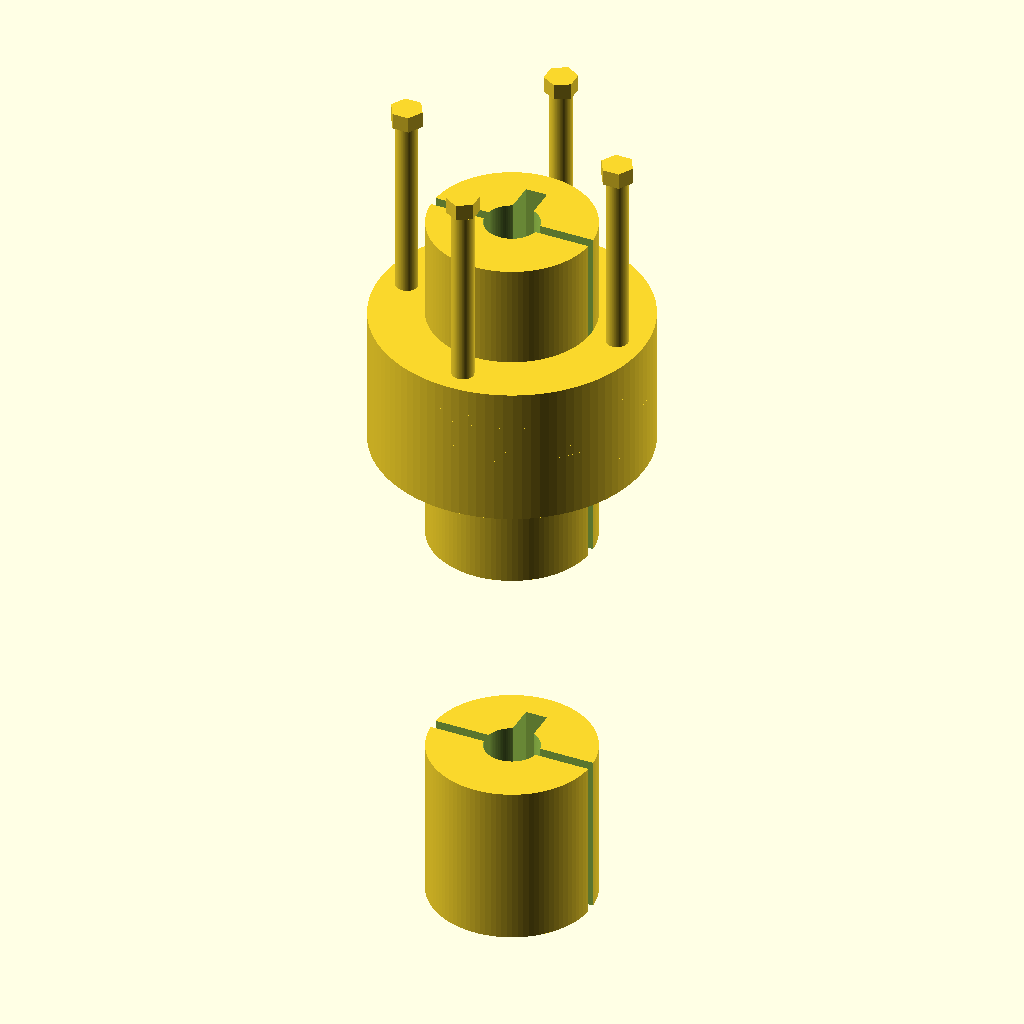
Cell 1: the model at its default parameters.
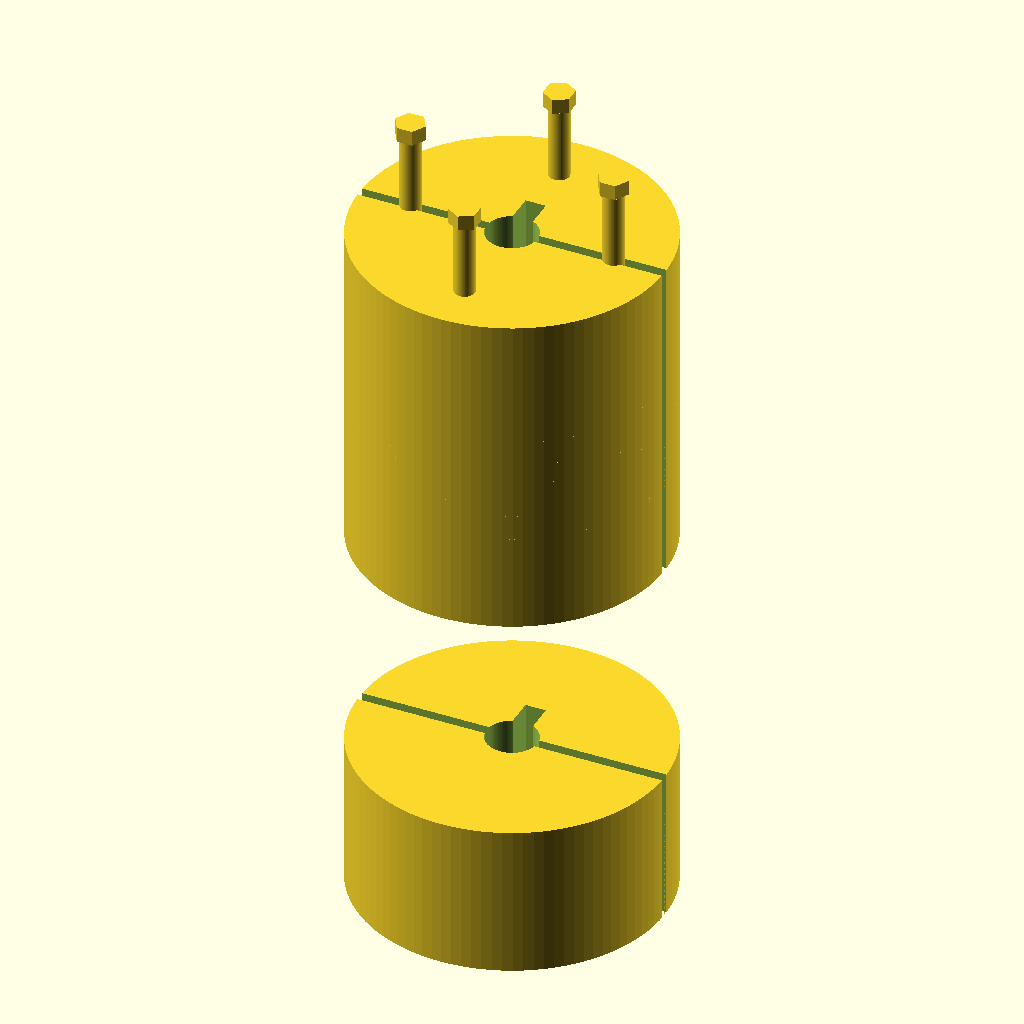
Cell 2 — hub_diameter set to 60, the other parameters unchanged.
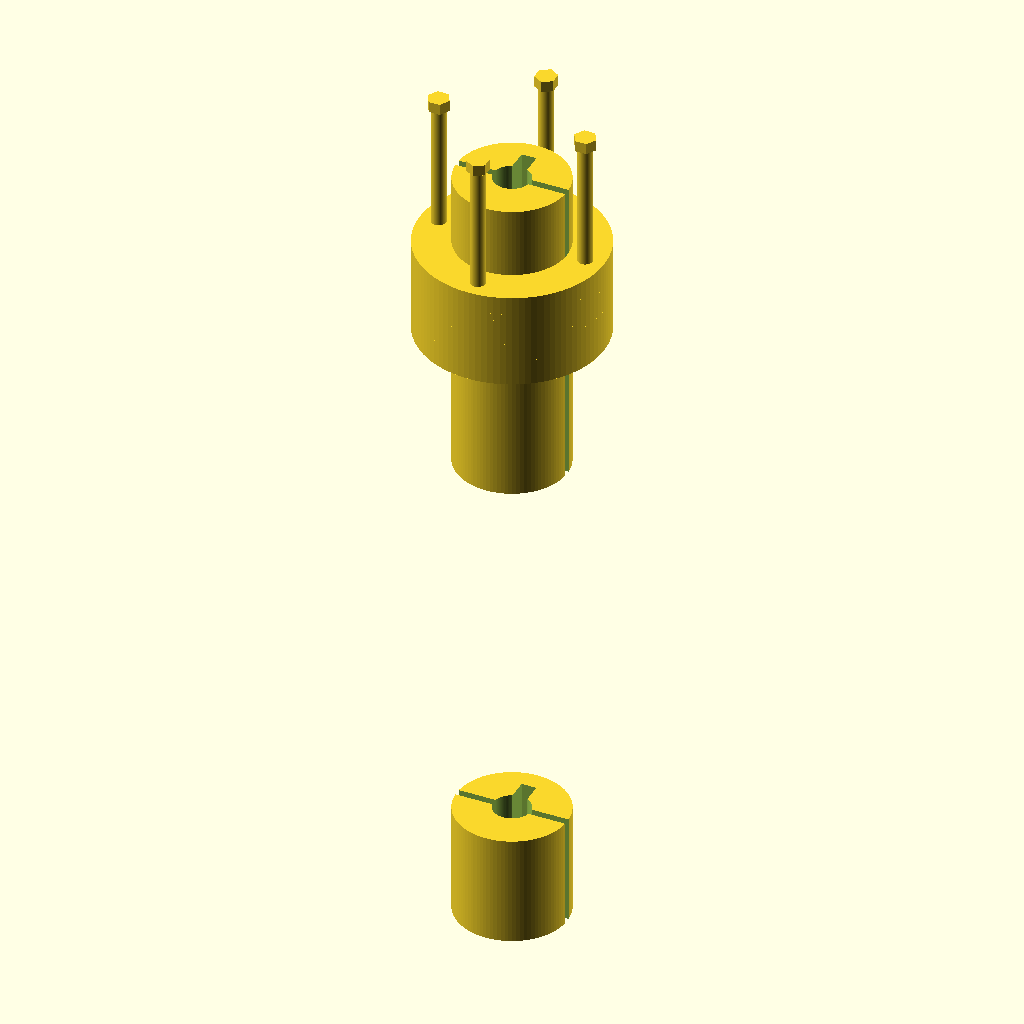
Cell 3: the same model with hub_length = 80.
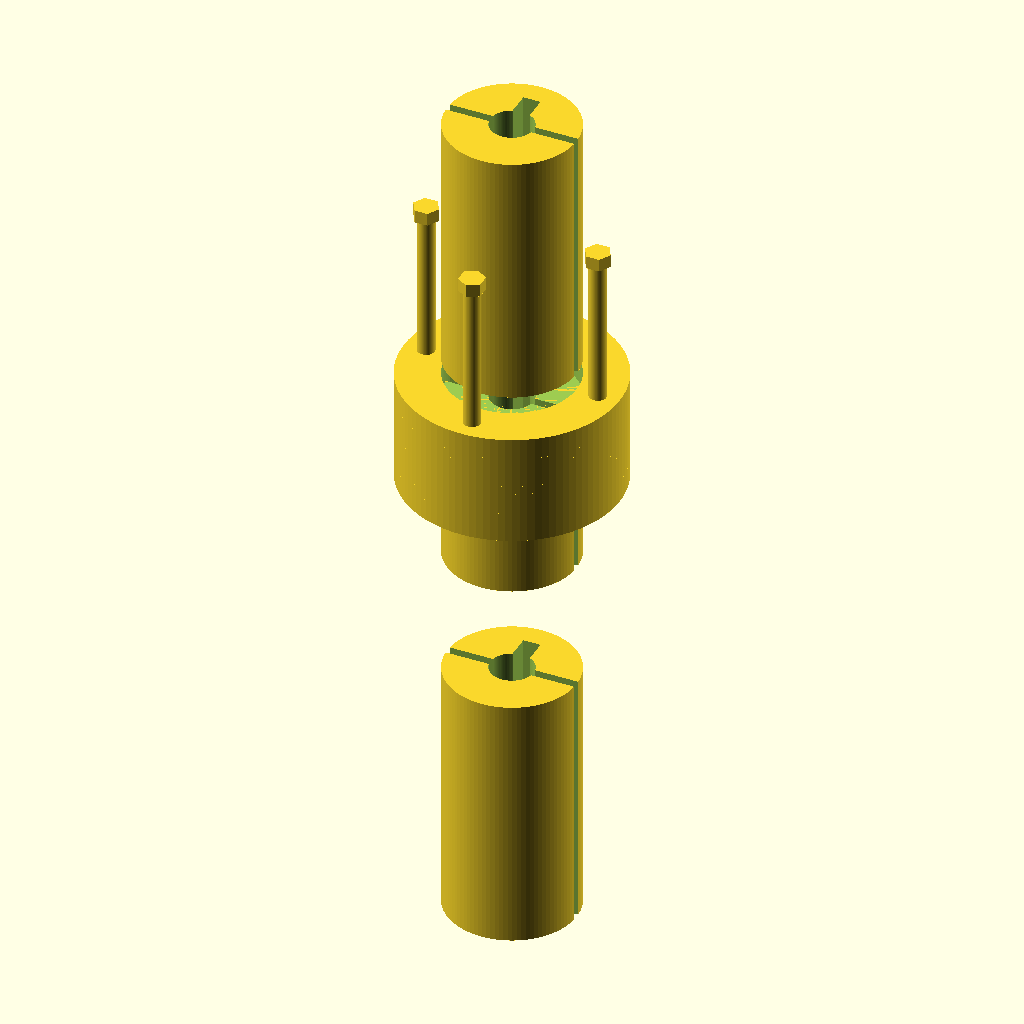
Cell 4 — input_output_hub_length set to 60, the other parameters unchanged.
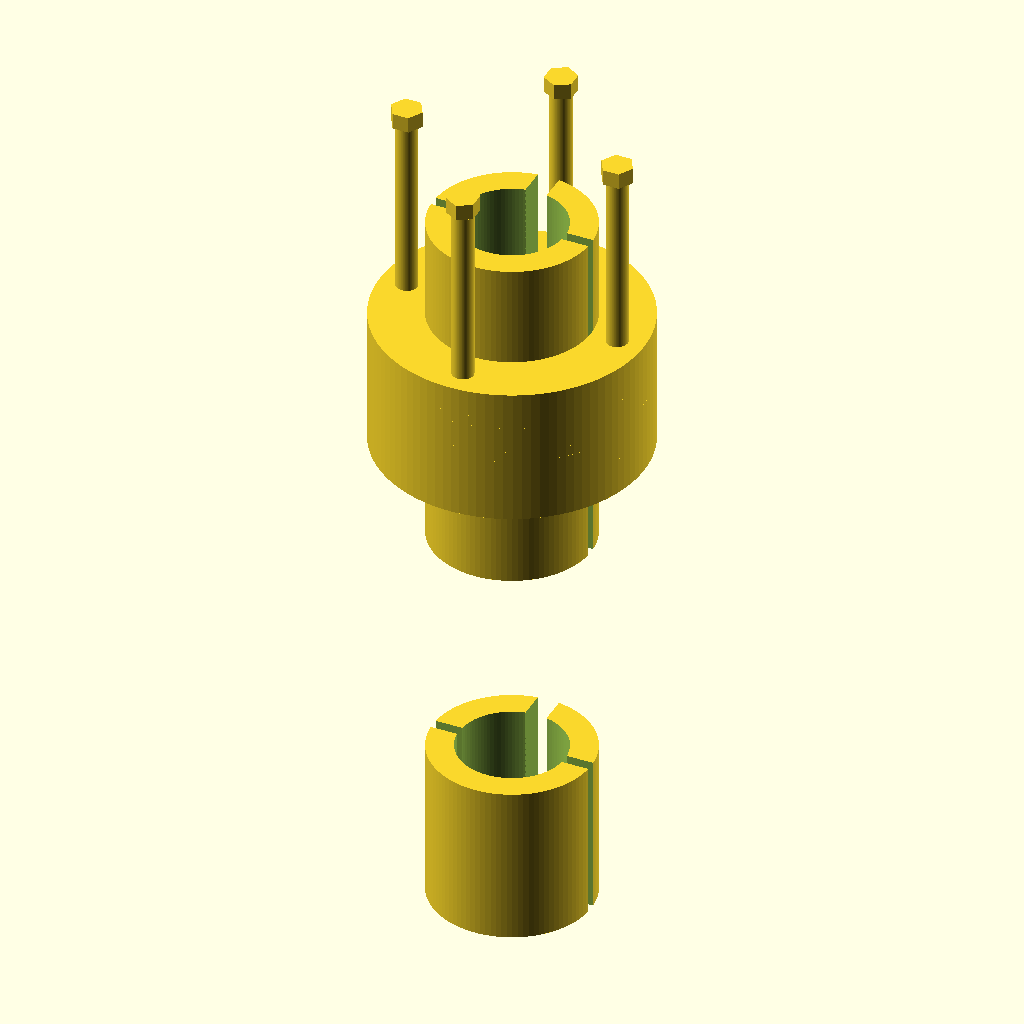
Cell 5: bore_diameter = 20 (everything else at default).
All cells are drawn from the same view direction (rotation 55°, 0°, 25°, orthographic, colour scheme Cornfield), but the view is re-fitted for each cell, so position and scale can differ between cells as well as the parameter.
OpenSCAD source file TracePart/objfile_6/output_0/objfile_6.scad:

// Parameters
hub_diameter = 30; // Diameter of hubs
hub_length = 40; // Length of central hub
input_output_hub_length = 30; // Length of input/output hubs
bore_diameter = 10; // Diameter of bore
keyway_width = 4; // Width of keyway
keyway_depth = 2; // Depth of keyway
slit_width = 2; // Width of slit
flange_diameter = 50; // Diameter of flange plates
flange_thickness = 5; // Thickness of flange plates
spacer_ring_thickness = 2; // Thickness of spacer rings
bolt_diameter = 4; // Diameter of bolts
bolt_length = 60; // Length of bolts
nut_diameter = 6; // Diameter of nuts
nut_thickness = 3; // Thickness of nuts
bolt_hole_radius = 20; // Radius of bolt holes from center

// Helper function to create a hub
module hub(length, bore_diameter, keyway_width, keyway_depth, slit_width) {
    difference() {
        cylinder(d = hub_diameter, h = length, $fn = 100);
        translate([0, 0, -1]) {
            cylinder(d = bore_diameter, h = length + 2, $fn = 100);
        }
        translate([-keyway_width / 2, 0, -1]) {
            cube([keyway_width, bore_diameter, length + 2]);
        }
        translate([-hub_diameter / 2, -slit_width / 2, -1]) {
            cube([hub_diameter, slit_width, length + 2]);
        }
    }
}

// Helper function to create a flange plate
module flange_plate() {
    difference() {
        cylinder(d = flange_diameter, h = flange_thickness, $fn = 100);
        translate([0, 0, -1]) {
            cylinder(d = hub_diameter, h = flange_thickness + 2, $fn = 100);
        }
        for (i = [0:3]) {
            rotate([0, 0, i * 90]) {
                translate([bolt_hole_radius, 0, -1]) {
                    cylinder(d = bolt_diameter, h = flange_thickness + 2, $fn = 100);
                }
            }
        }
    }
}

// Helper function to create a spacer ring
module spacer_ring() {
    difference() {
        cylinder(d = flange_diameter, h = spacer_ring_thickness, $fn = 100);
        translate([0, 0, -1]) {
            cylinder(d = hub_diameter, h = spacer_ring_thickness + 2, $fn = 100);
        }
    }
}

// Helper function to create a bolt
module bolt() {
    cylinder(d = bolt_diameter, h = bolt_length, $fn = 100);
}

// Helper function to create a nut
module nut() {
    cylinder(d = nut_diameter, h = nut_thickness, $fn = 6);
}

// Assembly
translate([0, 0, hub_length / 2]) {
    hub(hub_length, bore_diameter, keyway_width, keyway_depth, slit_width); // Central hub
}

translate([0, 0, hub_length + input_output_hub_length / 2]) {
    hub(input_output_hub_length, bore_diameter, keyway_width, keyway_depth, slit_width); // Input hub
}

translate([0, 0, -hub_length - input_output_hub_length / 2]) {
    hub(input_output_hub_length, bore_diameter, keyway_width, keyway_depth, slit_width); // Output hub
}

translate([0, 0, hub_length]) {
    flange_plate(); // Flange plate 1
}

translate([0, 0, hub_length + flange_thickness]) {
    spacer_ring(); // Spacer ring 1
}

translate([0, 0, hub_length + flange_thickness + spacer_ring_thickness]) {
    flange_plate(); // Flange plate 2
}

translate([0, 0, hub_length + flange_thickness * 2 + spacer_ring_thickness]) {
    spacer_ring(); // Spacer ring 2
}

translate([0, 0, hub_length + flange_thickness * 2 + spacer_ring_thickness * 2]) {
    flange_plate(); // Flange plate 3
}

translate([0, 0, hub_length + flange_thickness * 3 + spacer_ring_thickness * 2]) {
    spacer_ring(); // Spacer ring 3
}

translate([0, 0, hub_length + flange_thickness * 3 + spacer_ring_thickness * 3]) {
    flange_plate(); // Flange plate 4
}

// Bolts and nuts
for (i = [0:3]) {
    rotate([0, 0, i * 90]) {
        translate([bolt_hole_radius, 0, hub_length]) {
            bolt();
            translate([0, 0, bolt_length]) {
                nut();
            }
        }
    }
}
Customizer parameters (derived from the source; name, type, default, range or options):
hub_diameter: number, default 30
hub_length: number, default 40
input_output_hub_length: number, default 30
bore_diameter: number, default 10
keyway_width: number, default 4
keyway_depth: number, default 2
slit_width: number, default 2
flange_diameter: number, default 50
flange_thickness: number, default 5
spacer_ring_thickness: number, default 2
bolt_diameter: number, default 4
bolt_length: number, default 60
nut_diameter: number, default 6
nut_thickness: number, default 3
bolt_hole_radius: number, default 20
